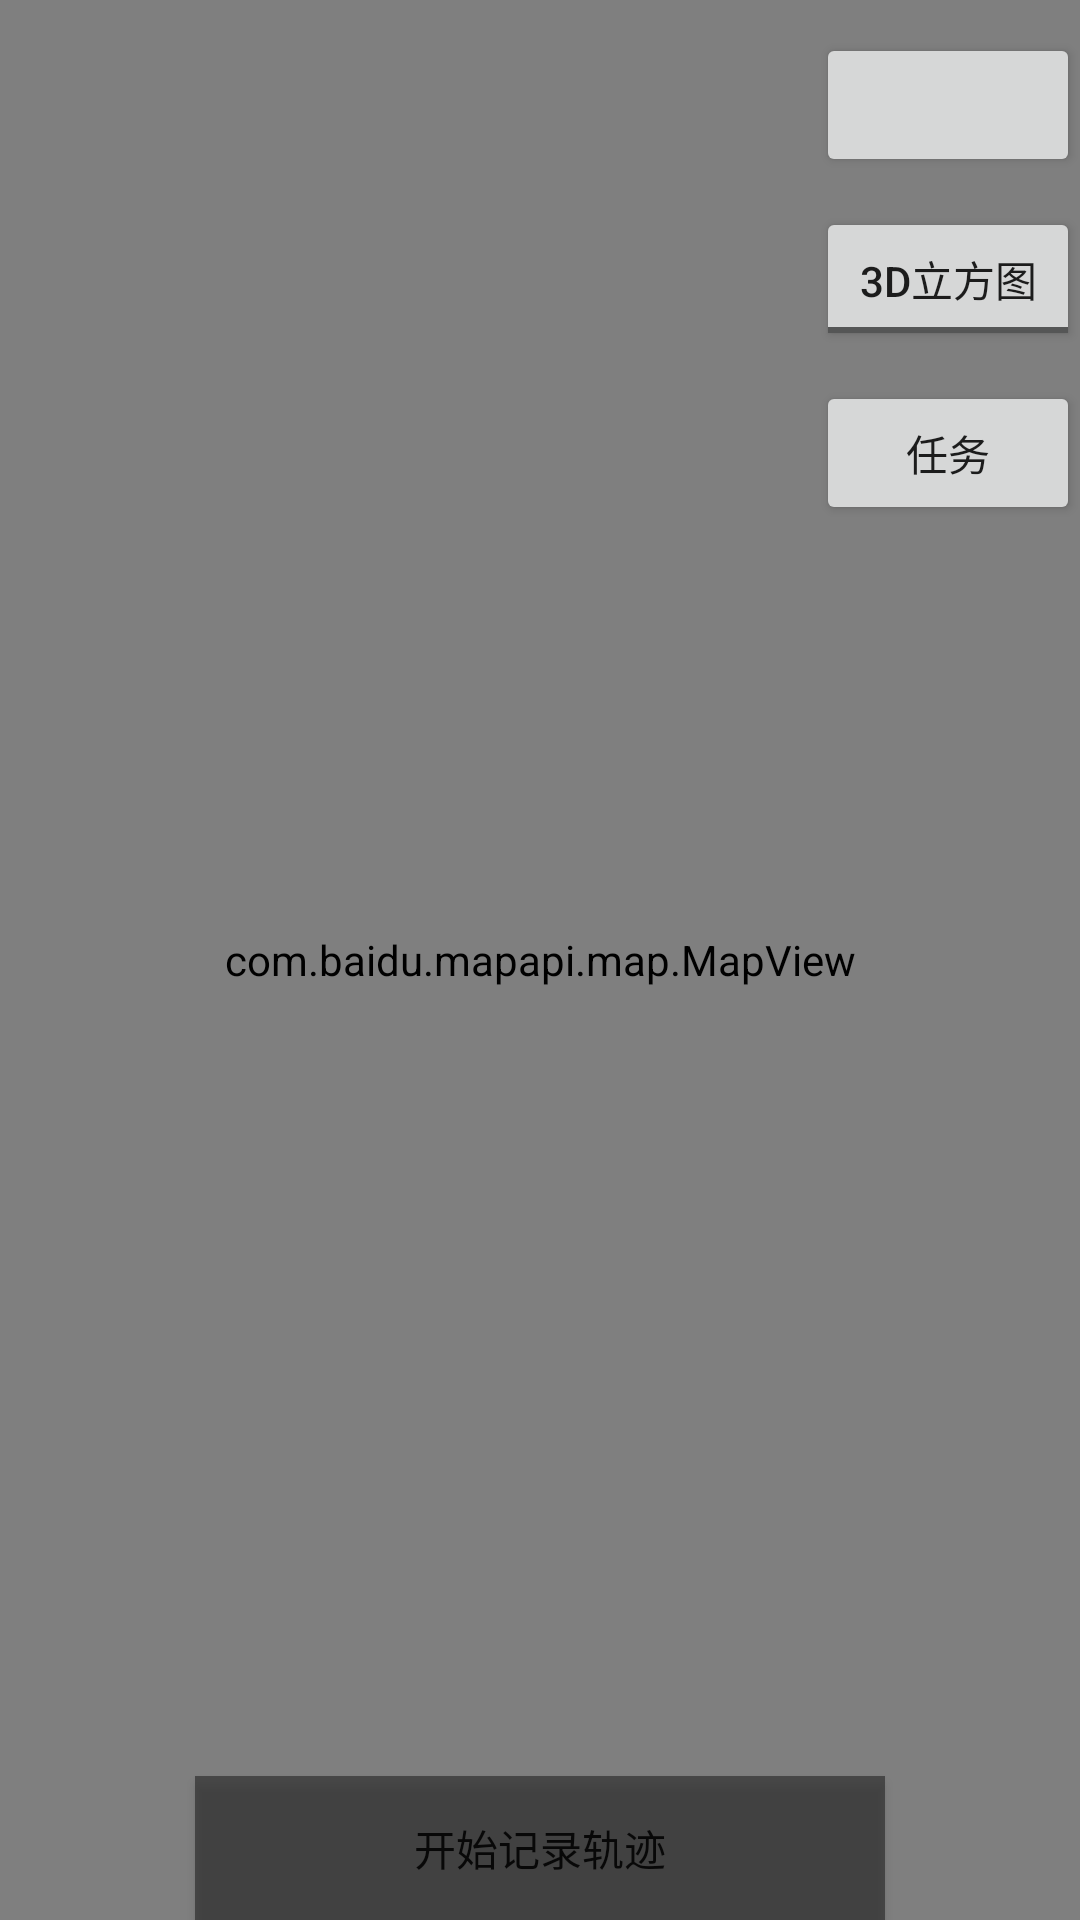

This screen was rendered from an Android layout file. Write that file and the resources it references.
<!-- AndroidManifest.xml: application theme AppTheme -->
<!-- res/layout/activity_location.xml -->
<?xml version="1.0" encoding="utf-8"?>
<RelativeLayout xmlns:android="http://schemas.android.com/apk/res/android"
    android:layout_width="match_parent"
    android:layout_height="match_parent" >

    <com.baidu.mapapi.map.MapView
        android:id="@+id/bmapView"
        android:layout_width="fill_parent"
        android:layout_height="fill_parent"
        android:clickable="true" />



    <Button
        android:id="@+id/button1"
        android:layout_width="wrap_content"
        android:layout_height="wrap_content"
        android:layout_alignParentEnd="true"
        android:layout_alignParentTop="true"
        android:layout_marginTop="11dp" />

    <ToggleButton
        android:id="@+id/togglebutton"
        android:layout_below="@id/button1"
        android:layout_marginTop="10dp"
        android:layout_width="wrap_content"
        android:layout_height="wrap_content"
        android:textOn="卫星地图"
        android:textOff="3D立方图"
        android:layout_alignParentRight="true"/>

    <Button
        android:layout_width="wrap_content"
        android:layout_height="wrap_content"
        android:layout_marginTop="10dp"
        android:layout_below="@id/togglebutton"
        android:id="@+id/missionButton"
        android:text="任务"
        android:layout_alignParentRight="true"/>

    
        
        
        
        
        
        
        

    
        
        
        
        
        
        
        

    <Button
        android:layout_width="match_parent"
        android:layout_marginLeft="130dp"
        android:layout_height="wrap_content"
        android:id="@+id/startguiji"
        android:text="开始记录轨迹"
        android:layout_alignParentBottom="true"
        android:layout_centerInParent="true"
        android:background="#7f111111"
        />



</RelativeLayout>
<!-- resources referenced by this layout -->
<resources>
  <style name="AppTheme" parent="Theme.AppCompat.Light.DarkActionBar">
          
          <item name="colorPrimary">@color/colorPrimary</item>
          <item name="colorPrimaryDark">@color/colorPrimaryDark</item>
          <item name="colorAccent">@color/colorAccent</item>
      </style>
  <color name="colorPrimary">#42A5F5</color>
  <color name="colorPrimaryDark">#295d97</color>
  <color name="colorAccent">#c0c0c0</color>
</resources>
